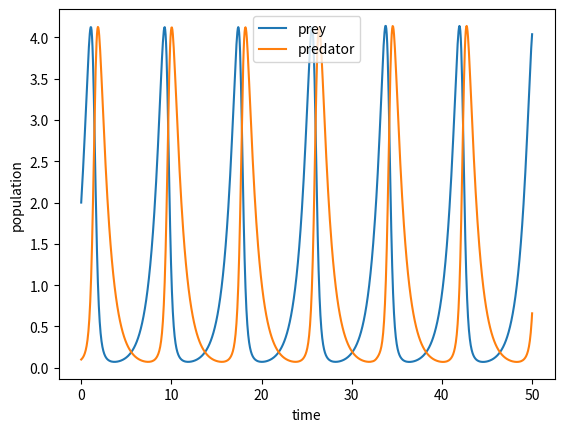
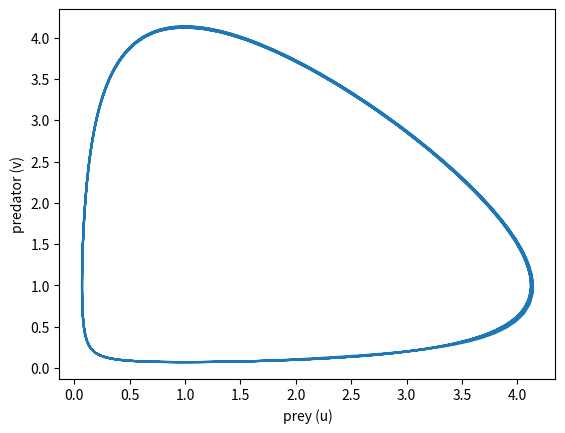

These charts were generated, in order, by the following Python code:
import numpy as np
import matplotlib.pyplot as plt
from scipy.integrate import solve_ivp
from scipy.ndimage import gaussian_filter1d
from functools import partial


def f(a,b,c,e,t,y):

    return [
        a*y[0] - b*y[0]*y[1],
        -c*y[1] + e*y[0]*y[1]
    ]


a = 1.
b = 1.
c = 1.
e = 1.
fun = partial(f, a, b, c, e)

t_span = (0, 50)
y0 = [2, 0.1]

sol = solve_ivp(
        fun,
        t_span,
        y0,
        t_eval=np.linspace(*t_span, 1000),
        method='DOP853'
)

plt.plot(sol.t, sol.y[0], label='prey')
plt.plot(sol.t, sol.y[1], label='predator')
plt.legend()
plt.xlabel('time')
plt.ylabel('population')

plt.show()

plt.plot(sol.y[0], sol.y[1])
plt.xlabel('prey (u)')
plt.ylabel('predator (v)')
plt.show()
